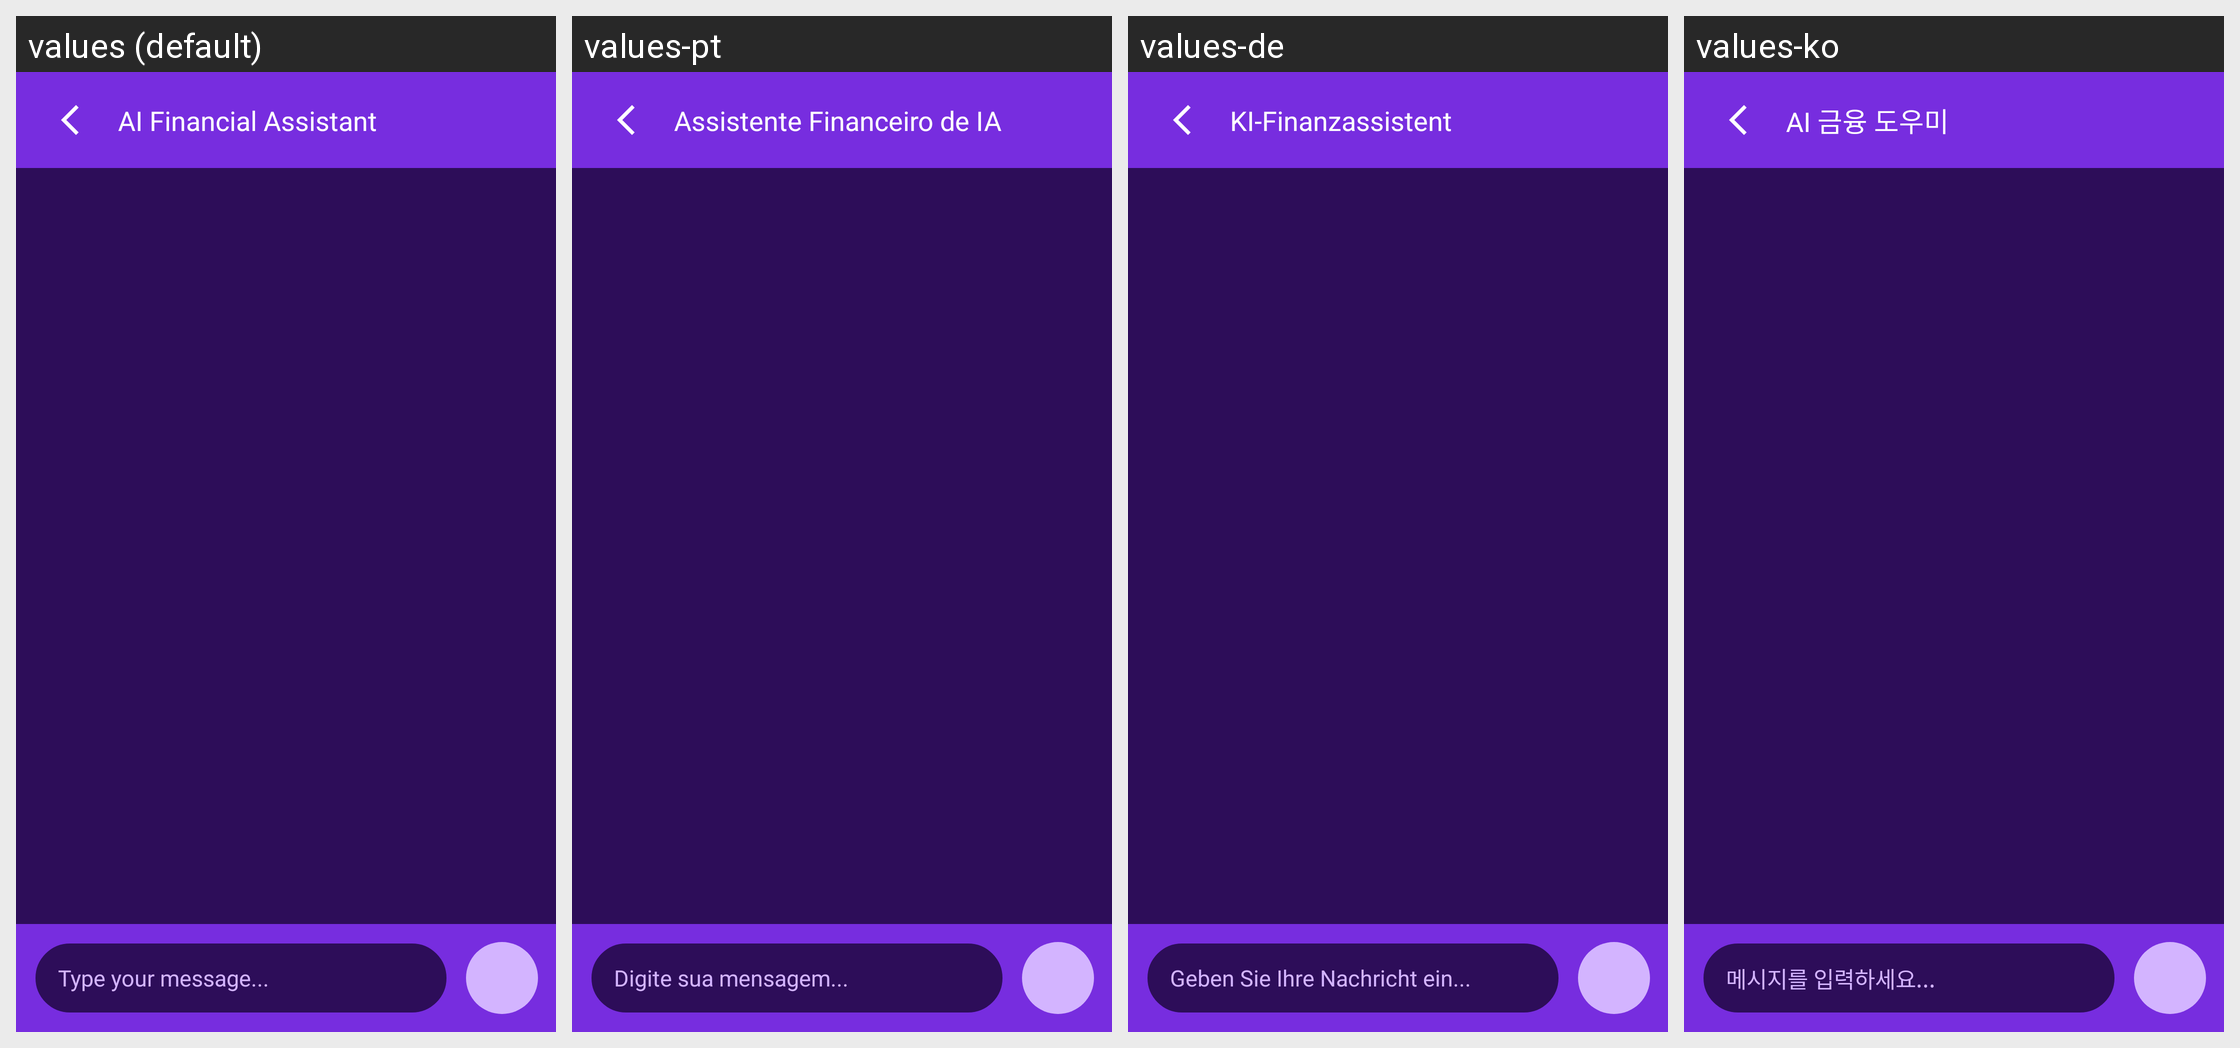

The same Android screen rendered under several of its app's locales, left to right. List the strings drawn on it with the default value and each locale's translation.
Android screen res/layout/activity_chat.xml rendered under 4 locales, left to right: values (default), values-pt, values-de, values-ko. Device: Nexus 5 (rendered at 1080×1920; each locale shown at half size, 540×960, under a caption strip naming it); theme Theme.MoneyManagement.
Other locales in the repository, not shown: values-ar, values-ja, values-vi, values-zh.
Strings drawn on this screen, with the default value and each locale's value (text and hints the layout hard-codes, and strings that could not be matched under every locale, appear in the picture but are not listed):

ai_financial_assistant
  values: AI Financial Assistant
  values-pt: Assistente Financeiro de IA
  values-de: KI-Finanzassistent
  values-ko: AI 금융 도우미

type_your_message
  values: Type your message...
  values-pt: Digite sua mensagem...
  values-de: Geben Sie Ihre Nachricht ein...
  values-ko: 메시지를 입력하세요...
